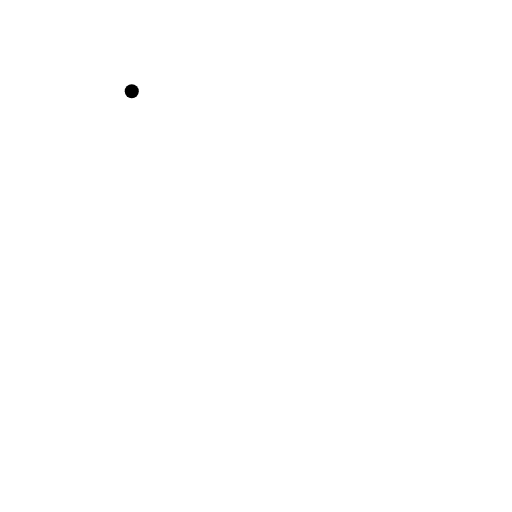
t = 0.00 s
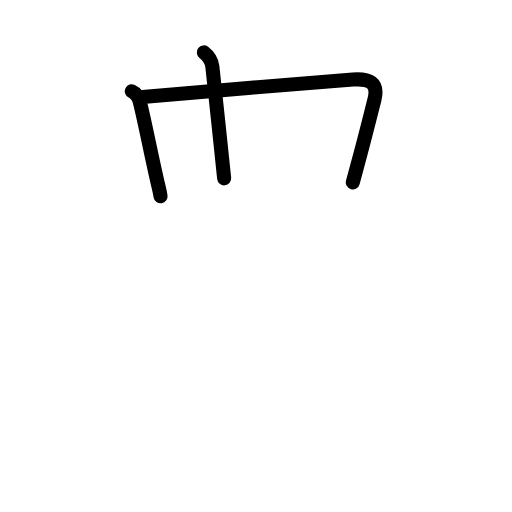
t = 2.63 s
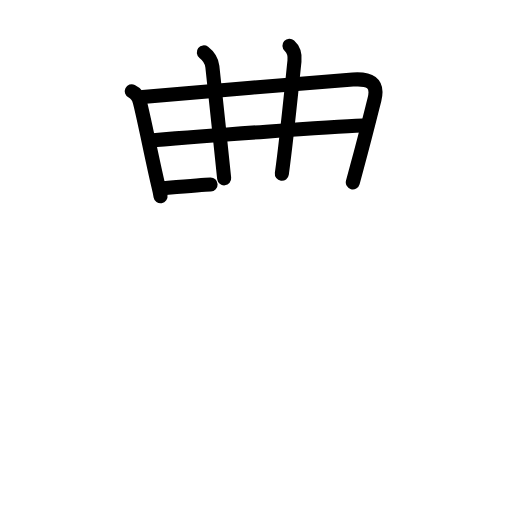
t = 5.25 s
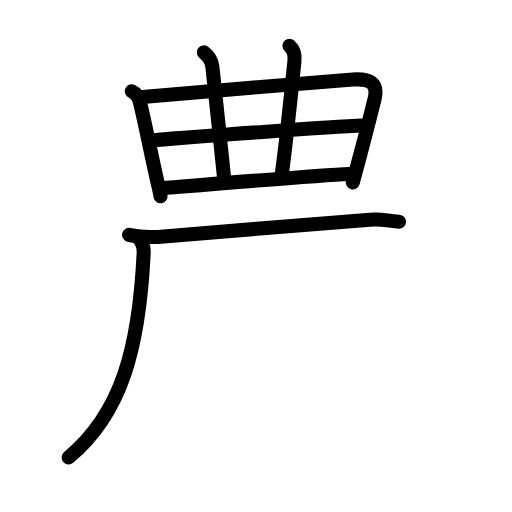
t = 7.88 s
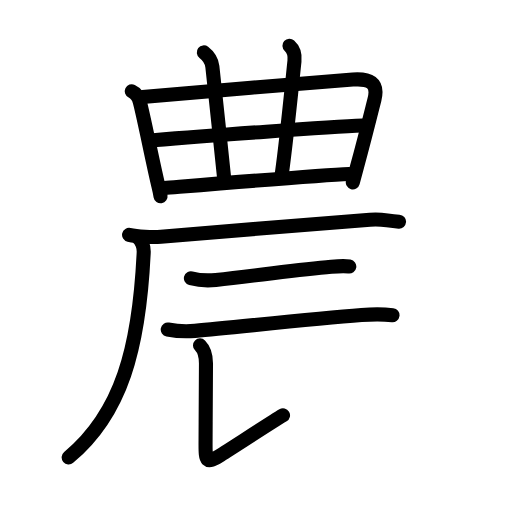
t = 10.44 s
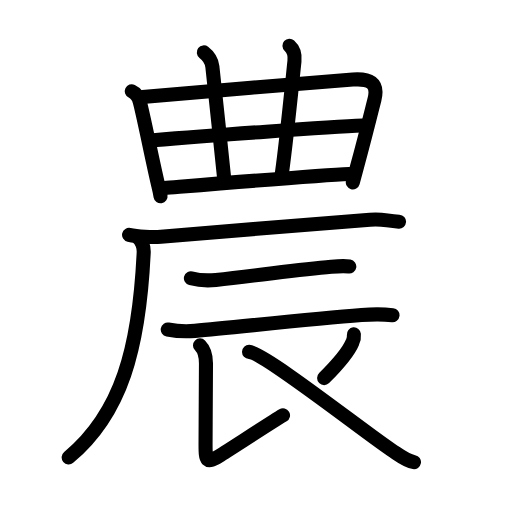
t = 13.00 s

The animated SVG that drew these frames (rendered in a browser with its animation timeline set to each time). Animation: 44 SMIL elements (animate=44); one cycle of 13.00 s.

<?xml version="1.0" encoding="UTF-8"?>
<!--
AniKanjiVG is licensed by CC-BY-SA Paul C. Sommerhoff (https://bitbucket.org/sommerhoff/anikanjivg).
AniKanjiVG uses KanjiVG which is licensed by CC-BY-SA Ulrich Apel (http://kanjivg.tagaini.net).
See also http://creativecommons.org/licenses/by-sa/3.0/
-->
<svg xmlns:kvg='http://kanjivg.tagaini.net' xmlns='http://www.w3.org/2000/svg' width='109' height='109' viewBox='0 0 109 109' style='fill:none;stroke:#000000;stroke-width:3;stroke-linecap:round;stroke-linejoin:round;' id="kvg:kanji_08fb2"><g id="kvg:08fb2" kvg:element="農"><g id="kvg:08fb2-g1" kvg:element="曲" kvg:position="top"><g id="kvg:08fb2-g2" kvg:element="日" kvg:part="1"><path id="kvg:08fb2-s1" kvg:type="㇑" d="M28.05,19.42c0.95,0.46,1.52,1.55,1.7,2.21c0.87,3.25,2.75,12.87,3.95,17.86c0.2,0.81,0.35,1.51,0.48,2.28"><animate attributeName="d" begin="0.0s" dur="0.3333333333333333s" from="M28.05,19.42C28.05,19.42,28.05,19.42,28.05,19.42" to="M28.05,19.42c0.95,0.46,1.52,1.55,1.7,2.21" />
<animate attributeName="d" begin="0.3333333333333333s" dur="0.3333333333333333s" from="M28.05,19.42c0.95,0.46,1.52,1.55,1.7,2.21c0,0,0,0,0,0,0" to="M28.05,19.42c0.95,0.46,1.52,1.55,1.7,2.21c0.87,3.25,2.75,12.87,3.95,17.86" />
<animate attributeName="d" begin="0.6666666666666666s" dur="0.3333333333333333s" from="M28.05,19.42c0.95,0.46,1.52,1.55,1.7,2.21c0.87,3.25,2.75,12.87,3.95,17.86c0,0,0,0,0,0,0" to="M28.05,19.42c0.95,0.46,1.52,1.55,1.7,2.21c0.87,3.25,2.75,12.87,3.95,17.86c0.2,0.81,0.35,1.51,0.48,2.28" />
</path>
<path id="kvg:08fb2-s2" kvg:type="㇕a" d="M30.34,20.63c2.95-0.29,36.86-3.14,44.78-3.69c3.46-0.24,5.52,0.59,4.6,4.23c-1.09,4.33-1.87,7.53-3.75,14.48c-0.27,1-0.56,2.06-0.86,3.17"><animate attributeName="d" begin="1.0s" dur="0.25s" from="M30.34,20.63C30.34,20.63,30.34,20.63,30.34,20.63" to="M30.34,20.63c2.95-0.29,36.86-3.14,44.78-3.69" />
<animate attributeName="d" begin="1.25s" dur="0.25s" from="M30.34,20.63c2.95-0.29,36.86-3.14,44.78-3.69c0,0,0,0,0,0,0" to="M30.34,20.63c2.95-0.29,36.86-3.14,44.78-3.69c3.46-0.24,5.52,0.59,4.6,4.23" />
<animate attributeName="d" begin="1.5s" dur="0.25s" from="M30.34,20.63c2.95-0.29,36.86-3.14,44.78-3.69c3.46-0.24,5.52,0.59,4.6,4.23c0,0,0,0,0,0,0" to="M30.34,20.63c2.95-0.29,36.86-3.14,44.78-3.69c3.46-0.24,5.52,0.59,4.6,4.23c-1.09,4.33-1.87,7.53-3.75,14.48" />
<animate attributeName="d" begin="1.75s" dur="0.25s" from="M30.34,20.63c2.95-0.29,36.86-3.14,44.78-3.69c3.46-0.24,5.52,0.59,4.6,4.23c-1.09,4.33-1.87,7.53-3.75,14.48c0,0,0,0,0,0,0" to="M30.34,20.63c2.95-0.29,36.86-3.14,44.78-3.69c3.46-0.24,5.52,0.59,4.6,4.23c-1.09,4.33-1.87,7.53-3.75,14.48c-0.27,1-0.56,2.06-0.86,3.17" />
<animate attributeName="d" begin="0s" dur="1.0s" from="M-100,-100" to="M-100,-100" />
</path>
</g>
<g id="kvg:08fb2-g3" kvg:element="廾" kvg:part="1" kvg:variant="true"><g id="kvg:08fb2-g4" kvg:element="丿"><g id="kvg:08fb2-g5" kvg:element="十" kvg:part="1"><path id="kvg:08fb2-s3" kvg:type="㇑a" d="M43.39,11.16c1.24,0.96,1.71,2.07,1.82,3.02c1.29,11.57,1.29,12.57,2.51,23.79"><animate attributeName="d" begin="2.0s" dur="0.5s" from="M43.39,11.16C43.39,11.16,43.39,11.16,43.39,11.16" to="M43.39,11.16c1.24,0.96,1.71,2.07,1.82,3.02" />
<animate attributeName="d" begin="2.5s" dur="0.5s" from="M43.39,11.16c1.24,0.96,1.71,2.07,1.82,3.02c0,0,0,0,0,0,0" to="M43.39,11.16c1.24,0.96,1.71,2.07,1.82,3.02c1.29,11.57,1.29,12.57,2.51,23.79" />
<animate attributeName="d" begin="0s" dur="2.0s" from="M-100,-100" to="M-100,-100" />
</path>
</g>
</g>
<path id="kvg:08fb2-s4" kvg:type="㇑a" d="M61.62,9.73c1,0.89,1.17,2.32,1.07,3.27C61.75,22,61,29.75,60,37"><animate attributeName="d" begin="3.0s" dur="0.5s" from="M61.62,9.73C61.62,9.73,61.62,9.73,61.62,9.73" to="M61.62,9.73c1,0.89,1.17,2.32,1.07,3.27" />
<animate attributeName="d" begin="3.5s" dur="0.5s" from="M61.62,9.73c1,0.89,1.17,2.32,1.07,3.27c0,0,0,0,0,0,0" to="M61.62,9.73c1,0.89,1.17,2.32,1.07,3.27C61.75,22,61,29.75,60,37" />
<animate attributeName="d" begin="0s" dur="3.0s" from="M-100,-100" to="M-100,-100" />
</path>
<g id="kvg:08fb2-g6" kvg:element="日" kvg:part="2"><g id="kvg:08fb2-g7" kvg:element="十" kvg:part="2"><path id="kvg:08fb2-s5" kvg:type="㇐a" d="M32.6,29.86C44.38,28.88,70.12,27,77.2,26.73"><animate attributeName="d" begin="4.0s" dur="1.0s" from="M32.6,29.86C32.6,29.86,32.6,29.86,32.6,29.86" to="M32.6,29.86C44.38,28.88,70.12,27,77.2,26.73" />
<animate attributeName="d" begin="0s" dur="4.0s" from="M-100,-100" to="M-100,-100" />
</path>
</g>
</g>
<path id="kvg:08fb2-s6" kvg:type="㇐a" d="M34.99,40.03c6.51-0.53,32.56-2.71,39.36-3"><animate attributeName="d" begin="5.0s" dur="1.0s" from="M34.99,40.03C34.99,40.03,34.99,40.03,34.99,40.03" to="M34.99,40.03c6.51-0.53,32.56-2.71,39.36-3" />
<animate attributeName="d" begin="0s" dur="5.0s" from="M-100,-100" to="M-100,-100" />
</path>
</g>
</g>
<g id="kvg:08fb2-g8" kvg:element="辰" kvg:position="bottom" kvg:radical="general"><g id="kvg:08fb2-g9" kvg:element="厂"><path id="kvg:08fb2-s7" kvg:type="㇐" d="M27.48,50c1.77,0.41,5.02,0.56,6.78,0.41c12.37-1.04,34.5-2.91,44.5-3.63c2.93-0.21,3.22,0.22,6.19,0.41"><animate attributeName="d" begin="6.0s" dur="0.3333333333333333s" from="M27.48,50C27.48,50,27.48,50,27.48,50" to="M27.48,50c1.77,0.41,5.02,0.56,6.78,0.41" />
<animate attributeName="d" begin="6.333333333333333s" dur="0.3333333333333333s" from="M27.48,50c1.77,0.41,5.02,0.56,6.78,0.41c0,0,0,0,0,0,0" to="M27.48,50c1.77,0.41,5.02,0.56,6.78,0.41c12.37-1.04,34.5-2.91,44.5-3.63" />
<animate attributeName="d" begin="6.666666666666667s" dur="0.3333333333333333s" from="M27.48,50c1.77,0.41,5.02,0.56,6.78,0.41c12.37-1.04,34.5-2.91,44.5-3.63c0,0,0,0,0,0,0" to="M27.48,50c1.77,0.41,5.02,0.56,6.78,0.41c12.37-1.04,34.5-2.91,44.5-3.63c2.93-0.21,3.22,0.22,6.19,0.41" />
<animate attributeName="d" begin="0s" dur="6.0s" from="M-100,-100" to="M-100,-100" />
</path>
<path id="kvg:08fb2-s8" kvg:type="㇒" d="M29.41,50.62c0.8,0.8,1.25,1.88,1.18,3.21C29.62,74.12,25.88,88,14.62,97.38"><animate attributeName="d" begin="7.0s" dur="0.5s" from="M29.41,50.62C29.41,50.62,29.41,50.62,29.41,50.62" to="M29.41,50.62c0.8,0.8,1.25,1.88,1.18,3.21" />
<animate attributeName="d" begin="7.5s" dur="0.5s" from="M29.41,50.62c0.8,0.8,1.25,1.88,1.18,3.21c0,0,0,0,0,0,0" to="M29.41,50.62c0.8,0.8,1.25,1.88,1.18,3.21C29.62,74.12,25.88,88,14.62,97.38" />
<animate attributeName="d" begin="0s" dur="7.0s" from="M-100,-100" to="M-100,-100" />
</path>
</g>
<path id="kvg:08fb2-s9" kvg:type="㇐" d="M40.64,59.24c1.38,0.36,3.92,0.5,5.3,0.36c8.06-0.84,15.18-1.97,23.58-2.71c2.29-0.2,3.47-0.38,4.84-0.15"><animate attributeName="d" begin="8.0s" dur="0.3333333333333333s" from="M40.64,59.24C40.64,59.24,40.64,59.24,40.64,59.24" to="M40.64,59.24c1.38,0.36,3.92,0.5,5.3,0.36" />
<animate attributeName="d" begin="8.333333333333334s" dur="0.3333333333333333s" from="M40.64,59.24c1.38,0.36,3.92,0.5,5.3,0.36c0,0,0,0,0,0,0" to="M40.64,59.24c1.38,0.36,3.92,0.5,5.3,0.36c8.06-0.84,15.18-1.97,23.58-2.71" />
<animate attributeName="d" begin="8.666666666666666s" dur="0.3333333333333333s" from="M40.64,59.24c1.38,0.36,3.92,0.5,5.3,0.36c8.06-0.84,15.18-1.97,23.58-2.71c0,0,0,0,0,0,0" to="M40.64,59.24c1.38,0.36,3.92,0.5,5.3,0.36c8.06-0.84,15.18-1.97,23.58-2.71c2.29-0.2,3.47-0.38,4.84-0.15" />
<animate attributeName="d" begin="0s" dur="8.0s" from="M-100,-100" to="M-100,-100" />
</path>
<path id="kvg:08fb2-s10" kvg:type="㇐" d="M35.71,70.15c1.51,0.29,4.29,0.43,5.8,0.29c9.12-0.82,24.8-2.57,35.45-3.37c2.5-0.19,5.34-0.11,6.6,0.04"><animate attributeName="d" begin="9.0s" dur="0.3333333333333333s" from="M35.71,70.15C35.71,70.15,35.71,70.15,35.71,70.15" to="M35.71,70.15c1.51,0.29,4.29,0.43,5.8,0.29" />
<animate attributeName="d" begin="9.333333333333334s" dur="0.3333333333333333s" from="M35.71,70.15c1.51,0.29,4.29,0.43,5.8,0.29c0,0,0,0,0,0,0" to="M35.71,70.15c1.51,0.29,4.29,0.43,5.8,0.29c9.12-0.82,24.8-2.57,35.45-3.37" />
<animate attributeName="d" begin="9.666666666666666s" dur="0.3333333333333333s" from="M35.71,70.15c1.51,0.29,4.29,0.43,5.8,0.29c9.12-0.82,24.8-2.57,35.45-3.37c0,0,0,0,0,0,0" to="M35.71,70.15c1.51,0.29,4.29,0.43,5.8,0.29c9.12-0.82,24.8-2.57,35.45-3.37c2.5-0.19,5.34-0.11,6.6,0.04" />
<animate attributeName="d" begin="0s" dur="9.0s" from="M-100,-100" to="M-100,-100" />
</path>
<path id="kvg:08fb2-s11" kvg:type="㇙" d="M42.58,73.53c0.95,0.95,1.27,2.47,1.27,3.83c0,9.04-0.09,11.64-0.09,17.27c0,3.5,0.12,4.12,3,2.38c1.9-1.16,10.25-6.62,13.49-8.59"><animate attributeName="d" begin="10.0s" dur="0.25s" from="M42.58,73.53C42.58,73.53,42.58,73.53,42.58,73.53" to="M42.58,73.53c0.95,0.95,1.27,2.47,1.27,3.83" />
<animate attributeName="d" begin="10.25s" dur="0.25s" from="M42.58,73.53c0.95,0.95,1.27,2.47,1.27,3.83c0,0,0,0,0,0,0" to="M42.58,73.53c0.95,0.95,1.27,2.47,1.27,3.83c0,9.04-0.09,11.64-0.09,17.27" />
<animate attributeName="d" begin="10.5s" dur="0.25s" from="M42.58,73.53c0.95,0.95,1.27,2.47,1.27,3.83c0,9.04-0.09,11.64-0.09,17.27c0,0,0,0,0,0,0" to="M42.58,73.53c0.95,0.95,1.27,2.47,1.27,3.83c0,9.04-0.09,11.64-0.09,17.27c0,3.5,0.12,4.12,3,2.38" />
<animate attributeName="d" begin="10.75s" dur="0.25s" from="M42.58,73.53c0.95,0.95,1.27,2.47,1.27,3.83c0,9.04-0.09,11.64-0.09,17.27c0,3.5,0.12,4.12,3,2.38c0,0,0,0,0,0,0" to="M42.58,73.53c0.95,0.95,1.27,2.47,1.27,3.83c0,9.04-0.09,11.64-0.09,17.27c0,3.5,0.12,4.12,3,2.38c1.9-1.16,10.25-6.62,13.49-8.59" />
<animate attributeName="d" begin="0s" dur="10.0s" from="M-100,-100" to="M-100,-100" />
</path>
<path id="kvg:08fb2-s12" kvg:type="㇒" d="M75.34,71.18c0.06,0.59-0.04,1.15-0.3,1.68c-0.86,2.11-3.17,4.76-6.04,7.63"><animate attributeName="d" begin="11.0s" dur="0.5s" from="M75.34,71.18C75.34,71.18,75.34,71.18,75.34,71.18" to="M75.34,71.18c0.06,0.59-0.04,1.15-0.3,1.68" />
<animate attributeName="d" begin="11.5s" dur="0.5s" from="M75.34,71.18c0.06,0.59-0.04,1.15-0.3,1.68c0,0,0,0,0,0,0" to="M75.34,71.18c0.06,0.59-0.04,1.15-0.3,1.68c-0.86,2.11-3.17,4.76-6.04,7.63" />
<animate attributeName="d" begin="0s" dur="11.0s" from="M-100,-100" to="M-100,-100" />
</path>
<path id="kvg:08fb2-s13" kvg:type="㇏" d="M53.02,74.92C56.12,75,78.29,92.51,83.29,95.76c1.69,1.1,3.13,2.32,4.84,2.62"><animate attributeName="d" begin="12.0s" dur="0.5s" from="M53.02,74.92C53.02,74.92,53.02,74.92,53.02,74.92" to="M53.02,74.92C56.12,75,78.29,92.51,83.29,95.76" />
<animate attributeName="d" begin="12.5s" dur="0.5s" from="M53.02,74.92C56.12,75,78.29,92.51,83.29,95.76c0,0,0,0,0,0,0" to="M53.02,74.92C56.12,75,78.29,92.51,83.29,95.76c1.69,1.1,3.13,2.32,4.84,2.62" />
<animate attributeName="d" begin="0s" dur="12.0s" from="M-100,-100" to="M-100,-100" />
</path>
</g>
</g>
</svg>
